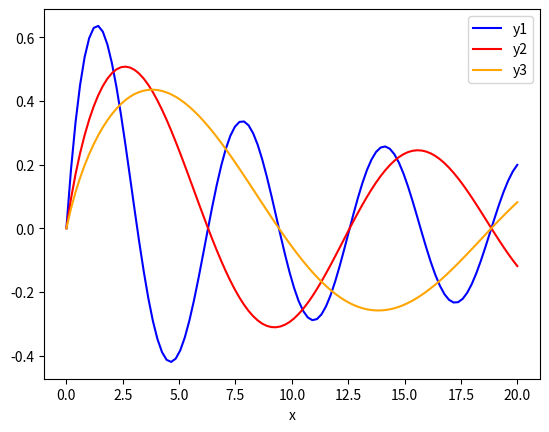
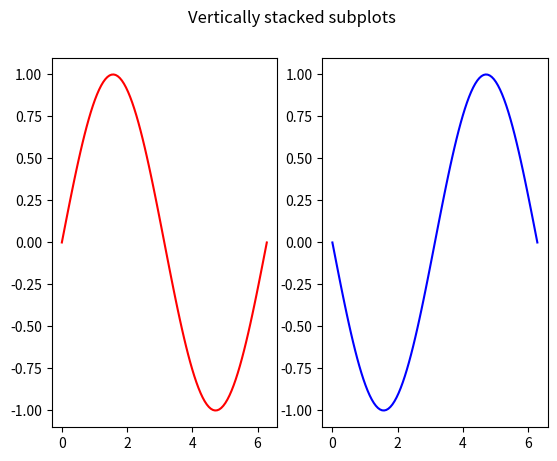

The script that saved these images, in order:
import math
import numpy as np
from matplotlib import pyplot as plt

print(math.sin(math.radians(30)))

m = np.eye(50)

m = m - 1
m = abs(m * -1)

print(m)

x = np.linspace(0, 20, 100)
y1 = np.sin(x) / np.sqrt(x + 1)
y2 = np.sin(x / 2) / np.sqrt(x + 1)
y3 = np.sin(x / 3) / np.sqrt(x + 1)
plt.xlabel("x")
plt.plot(x, y1, "blue", x, y2, "red", x, y3, "orange")
plt.legend(["y1", "y2", "y3"])
# plt.show()

fig, axs = plt.subplots(1, 2)
fig.suptitle("Vertically stacked subplots")
x = np.linspace(0, 2 * math.pi, 100)
y = np.sin(x)
axs[0].plot(x, y, color="red")
axs[1].plot(x, -y, color="blue")


# plt.show()

def pythag(a, b):
    return np.sqrt(a ** 2 + b ** 2)


for i in range(1, 10):
    if pythag(3 * i, 4 * i) != 5 * i:
        print("Fehler")

